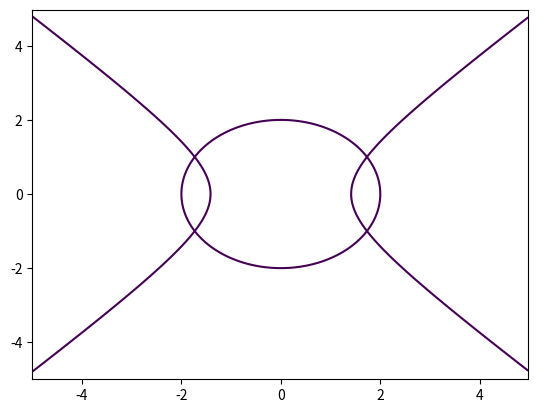

The matplotlib source for this figure: (Note: this script raises an exception after producing the figure.)
import numpy as np
import matplotlib.pyplot as plt
from numpy import arange, meshgrid, sqrt

# p1 = [-2.9999, -1.99997, -1.75, -1.73214, -1.73205, -1.73205]
# p2 = [-2.9999, -1.66662, -1.13332, -1.00784, -1.00003, -1]

colorMap = {}
colorUsed = {}

def read_data():
    num = ['1', '2', '3', '4', '5', '6', '7', '8', '9']
    xlist = []
    ylist = []
    x = []
    y = []
    f = open("result.txt")
    for line in f:
        if line[0] == '-' and x and y:
            key = (x[-1], y[-1])
            if len(x) > 1:
                colorMap[key] = np.random.uniform(low=0.5, high=0.85, size=(3, ))
            else:
                colorMap[key] = 'k'
            colorUsed[key] = False
            xlist.append(x)
            ylist.append(y)
            x = []
            y = []
        if line[0] not in num:
            continue
        temp = line.split(" : ")
        num_str = temp[1].strip("()\n")
        numlist = num_str.split(',')
        x.append(float(numlist[0]))
        y.append(float(numlist[1]))
    return xlist, ylist

def draw():
    delta = 0.025
    x, y = meshgrid(
        arange(-5, 5, delta),
        arange(-5, 5, delta)
    )

    plt.contour(
        x, y,
        x ** 2 + y ** 2 - 4,
        [0]
    )

    x, y = meshgrid(
        arange(-5, 5, delta),
        arange(-5, 5, delta)
    )

    plt.contour(
        x, y,
        x ** 2 - y ** 2 - 2,
        [0]
    )

    # fig, ax = plt.subplots(7, 7)

    xdata, ydata = read_data()
    for i in range(len(xdata)):
        key = (xdata[i][-1], ydata[i][-1])
        color = colorMap[key]
        if not colorUsed[key] and type(color) != type("str"):
            colorUsed[key] = True
            Label = key
        else:
            Label = None
        if xdata[i][0] == -1.9999 and ydata[i][0] == 0.0001:
            plt.plot(xdata[i], ydata[i], c=color, marker='o', linestyle = 'dashed', label=Label)
        # else:
        #     plt.plot(xdata[i][0], ydata[i][0], c=color, marker='o', linestyle = 'dashed', label=Label)
    # plt.plot(p1, p2, '.:g')

    plt.legend(labelcolor='linecolor')
    plt.grid()
    plt.show()

draw()
